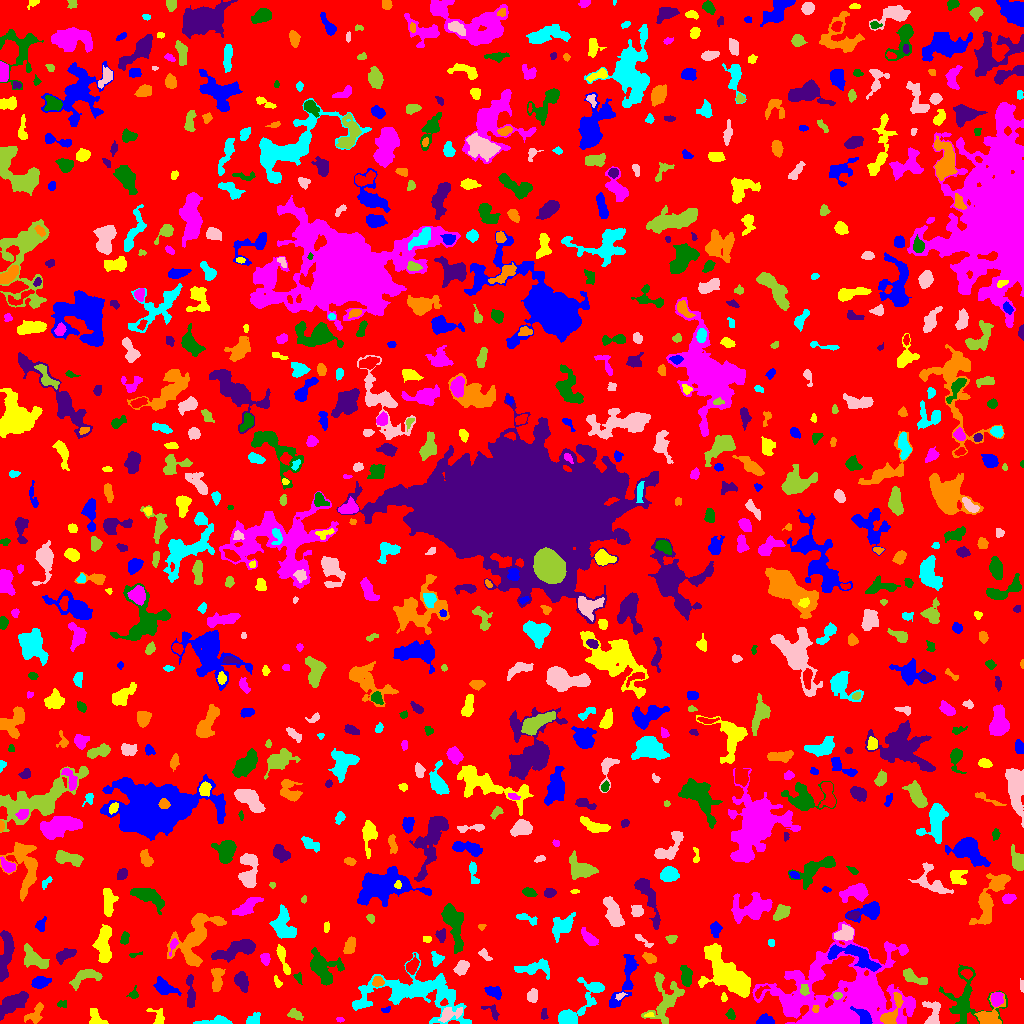

The file beside this chart, header and first rows:
ID, X, Y, A, B, theta, total_flux, mu_max, mu_median, mu_mean, R_fwhm, R_e, R10, R90, x_start, x_end, y_start, y_end, area, greylevel
0, 507.2, 510.1, 297.1, 295.8, 1.267, 1384353, 13.0, 1.0, 1.801, 35.4, 226.5, 86.62, 369.7, 0, 1023, 0, 1023, 768747, 1.801
1, 864.5, 5.651, 4.878, 2.541, -0.8765, 809.0, 11.0, 3.0, 4.107, 4.146, 3.868, 1.493, 6.433, 850, 872, 0, 17, 197, 17.11
2, 96.21, 5.216, 5.393, 3.081, -0.8767, 537.0, 6.0, 3.0, 3.0, 6.129, 4.478, 1.784, 6.747, 89, 108, 0, 15, 179, 7.0
3, 340, 3.757, 1.96, 1.007, -0.09786, 70.0, 4.0, 2.0, 1.795, 2.646, 1.784, 0.5642, 2.821, 336, 344, 1, 6, 39, 7.795
4, 966.1, 23.07, 14.25, 12.91, -1.23, 3018, 9.0, 3.0, 3.589, 8.234, 9.575, 3.656, 14.74, 939, 1007, 0, 59, 841, 6.589
5, 544.0, 8.2, 2.737, 1.454, -1.528, 65.0, 4.0, 1.0, 0.9559, 2.034, 2.034, 0.5642, 3.523, 541, 548, 4, 15, 68, 5.956
6, 988.7, 6.624, 6.025, 4.812, 0.4964, 1538, 12.0, 4.0, 4.497, 6.58, 5.352, 2.111, 8.406, 974, 1005, 0, 31, 342, 10.5
7, 215.2, 2.278, 9.266, 1.929, 0.08578, 324.0, 4.0, 2.0, 1.679, 5.89, 4.146, 1.596, 6.408, 193, 232, 0, 8, 193, 6.679
8, 448.7, 8.754, 5.782, 2.866, 0.3572, 756.0, 11.0, 3.0, 3.421, 3.568, 4.222, 1.493, 7.047, 438, 462, 1, 16, 221, 10.42
9, 664.9, 24.46, 13.37, 8.181, 1.31, 2353, 8.0, 3.0, 3.455, 9.641, 8.795, 3.385, 13.33, 641, 684, 0, 51, 681, 6.455
10, 371.6, 5.206, 2.736, 2.323, -1.193, 562.0, 11.0, 4.5, 4.845, 3.868, 3.192, 1.262, 5.046, 366, 377, 0, 11, 116, 9.845
11, 765, 2.95, 3.813, 2.233, 0.07617, 983.0, 14.0, 6.0, 6.733, 4.787, 3.613, 1.493, 5.642, 756, 774, 0, 10, 146, 10.73
12, 649.8, 8.634, 2.199, 0.9938, 0.03582, 71.0, 5.0, 1.0, 1.732, 1.871, 1.693, 0.5642, 2.877, 644, 654, 7, 11, 41, 9.732
13, 836, 2.659, 6.15, 2.141, -0.1236, 1347, 15.0, 6.0, 6.872, 4.951, 4.26, 1.693, 6.723, 824, 851, 0, 8, 196, 16.87
14, 730.7, 8.751, 2.583, 1.977, -1.339, 430.0, 10.0, 4.0, 5.181, 3.613, 2.821, 1.128, 4.514, 725, 735, 4, 15, 83, 8.181
15, 12.95, 20.41, 7.975, 3.503, 0.5867, 1823, 10.0, 4.0, 4.06, 7.715, 6.604, 2.459, 10.25, 0, 28, 3, 32, 449, 8.06
16, 35.23, 9.343, 5.798, 3.108, 0.9561, 379.0, 5.0, 2.0, 1.796, 4.26, 4.068, 1.493, 6.723, 24, 43, 0, 21, 211, 6.796
17, 252, 3.23, 3.882, 2.205, 0.5806, 418.0, 10.0, 2.0, 3.096, 3.09, 3.038, 1.128, 5.382, 246, 260, 0, 11, 135, 7.096
18, 932.6, 8.259, 7.192, 3.841, 1.556, 864.0, 9.0, 3.0, 3.26, 4.184, 4.549, 1.784, 7.838, 922, 940, 0, 22, 265, 8.26
19, 294.8, 9.015, 3.614, 2.185, -0.4063, 400.0, 7.0, 3.0, 3.125, 3.868, 3.432, 1.382, 5.528, 287, 303, 3, 15, 128, 7.125
20, 743.4, 11.8, 1.664, 1.07, -1.429, 45.0, 4.0, 1.0, 1.324, 2.185, 1.596, 0.5642, 2.459, 741, 746, 9, 16, 34, 6.324
21, 385.7, 13.56, 2.285, 1.484, 0.1732, 90.0, 3.0, 2.0, 1.765, 3.192, 2.257, 0.7979, 3.385, 381, 390, 11, 17, 51, 6.765
22, 158.1, 5.969, 5.204, 3.216, -1.139, 479.0, 9.0, 3.0, 3.172, 3.09, 3.613, 1.262, 5.997, 146, 164, 0, 15, 151, 7.172
23, 790.9, 18.45, 3.894, 3.361, -1.032, 898.0, 10.0, 4.0, 4.196, 5.232, 4.478, 1.693, 7.001, 783, 799, 9, 25, 214, 14.2
24, 61.91, 19.31, 2.545, 1.865, -0.09497, 141.0, 4.0, 2.0, 2.136, 3.989, 2.646, 0.9772, 3.989, 57, 66, 16, 23, 66, 6.136
25, 492.2, 11.87, 5.349, 2.779, -0.766, 207.0, 5.0, 2.0, 1.769, 2.706, 3.432, 1.128, 5.499, 481, 499, 3, 19, 117, 5.769
26, 815, 14.59, 1.599, 1.021, 0.8916, 64.0, 6.0, 1.0, 1.28, 1.693, 1.493, 0.5642, 2.523, 812, 819, 11, 18, 50, 14.28
27, 416.7, 30.52, 29.3, 11.27, -0.09272, 8615, 13.0, 4.0, 4.301, 10.01, 14.09, 5.202, 22.27, 352, 471, 0, 71, 2003, 7.301
28, 620, 27.31, 2.531, 1.431, 0.5436, 88.0, 3.0, 2.0, 1.544, 3.09, 2.257, 0.7979, 3.478, 615, 627, 23, 31, 57, 9.544
29, 837.9, 27.99, 1.968, 1.701, 0.07544, 148.0, 5.0, 2.0, 2.387, 3.038, 2.326, 0.7979, 3.613, 833, 842, 24, 31, 62, 11.39
30, 564.3, 32.39, 4.499, 2.28, 0.7677, 761.0, 9.0, 4.0, 4.228, 4.853, 3.949, 1.596, 6.408, 555, 572, 24, 39, 180, 8.228
31, 493.3, 31.52, 4.175, 2.435, -0.427, 579.0, 7.0, 3.0, 3.467, 4.853, 3.949, 1.596, 6.283, 484, 501, 24, 37, 167, 7.467
32, 723.7, 25.47, 2.278, 1.422, 1.561, 115.0, 5.0, 2.0, 2.255, 2.459, 2.185, 0.7979, 3.385, 721, 727, 22, 31, 51, 8.255
33, 996.5, 24.8, 3.588, 2.589, 1.405, 664.0, 10.0, 4.0, 4.15, 4.853, 3.827, 1.493, 5.89, 991, 1003, 17, 31, 160, 12.15
34, 133.4, 28.94, 2.336, 1.959, 0.7694, 109.0, 4.0, 1.0, 1.346, 3.192, 2.394, 0.7979, 3.909, 126, 138, 25, 38, 81, 6.346
35, 190.5, 31.34, 9.658, 1.951, -1.524, 476.0, 4.0, 2.0, 2.106, 7.225, 4.951, 2.034, 7.506, 186, 195, 16, 49, 226, 6.106
36, 891.7, 10.07, 9.988, 3.045, 1.156, 674.0, 9.0, 2.0, 2.217, 3.038, 4.687, 1.596, 7.797, 880, 903, 0, 31, 304, 11.22
37, 595.3, 36.26, 3.157, 1.833, -0.01952, 427.0, 9.0, 3.0, 3.882, 3.742, 3.09, 1.262, 4.918, 588, 603, 32, 40, 110, 9.882
38, 532.1, 27.4, 3.007, 2.558, 1.4, 449.0, 7.0, 3.0, 3.376, 4.514, 3.568, 1.382, 5.499, 527, 537, 21, 35, 133, 7.376
39, 804.3, 33.67, 2.927, 1.992, -1.379, 353.0, 7.0, 4.0, 3.879, 4.068, 3.09, 1.262, 4.618, 800, 809, 28, 39, 91, 14.88
40, 760.1, 32.02, 4.605, 1.795, 0.7378, 103.0, 3.0, 1.0, 1.198, 2.646, 2.985, 1.128, 4.687, 755, 770, 25, 38, 86, 8.198
41, 164.7, 35.78, 5.463, 3.071, -0.4648, 1481, 15.0, 4.0, 5.485, 4.72, 4.583, 1.784, 7.959, 153, 181, 28, 47, 270, 8.485
42, 277.2, 42.13, 3.177, 1.489, -1.088, 119.0, 3.0, 1.0, 1.7, 3.241, 2.523, 0.9772, 4.184, 274, 282, 36, 48, 70, 6.7
43, 846.1, 30.87, 34.34, 19.93, 0.01748, 19614, 16.0, 3.0, 3.883, 12.35, 20.5, 7.069, 33.92, 752, 915, 0, 102, 5051, 7.883
44, 686.6, 47.06, 4.742, 2.385, -1.521, 818.0, 9.0, 3.0, 3.914, 5.109, 4.184, 1.693, 6.676, 680, 692, 37, 58, 209, 8.914
45, 241.5, 42.28, 4.327, 2.758, -1.213, 999.0, 12.0, 4.0, 4.46, 4.687, 4.26, 1.596, 7.047, 234, 248, 31, 52, 224, 8.46
46, 377.7, 41.85, 2.587, 2.372, 0.5319, 437.0, 8.0, 4.0, 4.046, 4.297, 3.141, 1.262, 4.951, 372, 384, 37, 47, 108, 13.05
47, 572.9, 11.18, 14.68, 5.645, 0.8584, 2724, 14.0, 3.0, 5.12, 6.91, 6.232, 2.523, 11.16, 558, 604, 0, 46, 532, 8.12
48, 1022, 37.05, 3.313, 0.9826, -1.49, 93.0, 3.0, 2.0, 1.898, 3.038, 2.185, 0.9772, 3.478, 1020, 1023, 31, 45, 49, 5.898
49, 912.9, 46.3, 7.112, 2.433, -0.4339, 945.0, 10.0, 4.0, 4.091, 5.382, 4.652, 1.784, 7.225, 903, 927, 39, 55, 231, 8.091
50, 966.8, 49.88, 2.877, 2.081, -0.3732, 165.0, 4.0, 2.0, 1.793, 4.146, 3.038, 1.128, 4.754, 960, 972, 44, 54, 92, 8.793
51, 40.13, 41.1, 4.105, 2.488, 0.2036, 1104, 14.0, 5.0, 5.75, 4.72, 4.029, 1.596, 6.531, 31, 51, 35, 47, 192, 9.75
52, 728.9, 48.72, 17.23, 6.628, -0.7882, 6673, 18.0, 5.0, 5.221, 7.695, 10.46, 3.827, 16.75, 698, 750, 26, 80, 1278, 10.22
53, 815, 50.39, 2.179, 1.682, -1.451, 191.0, 7.0, 3.0, 2.851, 2.932, 2.459, 0.9772, 3.742, 812, 819, 46, 55, 67, 12.85
54, 298.3, 45.59, 2.801, 1.741, -1.227, 131.0, 4.0, 2.0, 1.899, 3.568, 2.585, 0.9772, 4.146, 293, 302, 39, 51, 69, 7.899
55, 5.964, 69.06, 13.64, 2.795, 1.432, 1880, 11.0, 4.0, 3.966, 5.997, 6.676, 2.523, 10.49, 0, 14, 42, 93, 474, 7.966
56, 216.9, 44.53, 6.636, 2.543, 1.554, 690.0, 6.0, 3.0, 2.887, 6.604, 4.787, 1.871, 7.399, 211, 225, 32, 55, 239, 8.887
57, 534, 55.25, 9.455, 3.342, 0.1048, 832.0, 6.0, 2.0, 2.454, 6.91, 5.642, 2.185, 8.956, 514, 549, 44, 65, 339, 6.454
58, 461.7, 56.04, 3.606, 2.604, 1.002, 707.0, 12.0, 3.0, 4.04, 3.656, 3.785, 1.382, 6.308, 453, 469, 48, 63, 175, 8.04
59, 85.65, 46.97, 8.268, 3.527, 0.3075, 894.0, 6.0, 3.0, 2.912, 7.527, 5.499, 2.111, 8.575, 69, 102, 33, 54, 307, 6.912
... 805 more rows
